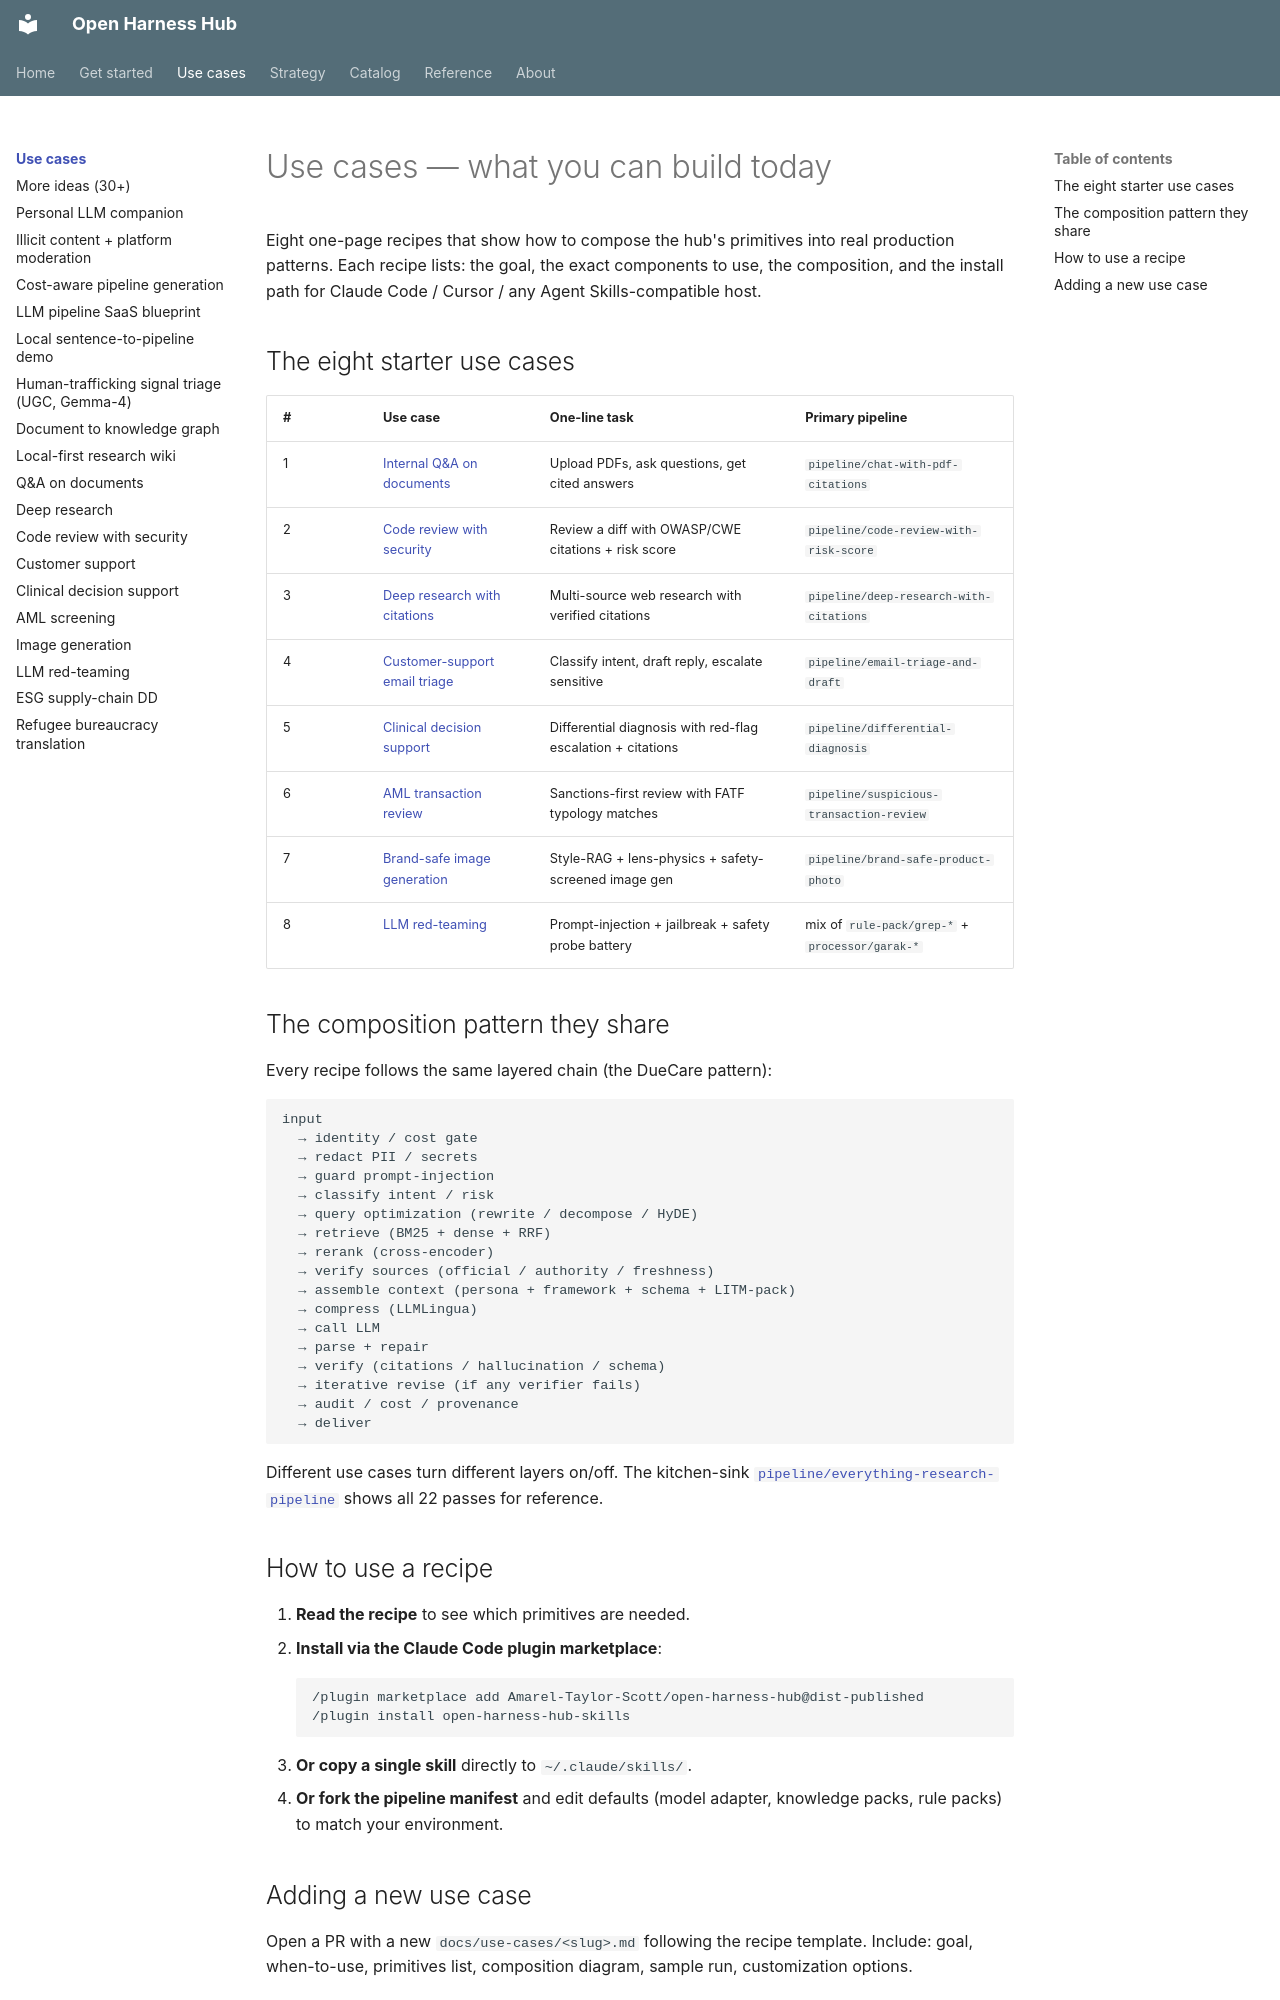

repository: Amarel-Taylor-Scott/open-harness-hub · page: use-cases/index.html · generator: mkdocs

# Use cases — what you can build today

Eight one-page recipes that show how to compose the hub's primitives
into real production patterns. Each recipe lists: the goal, the exact
components to use, the composition, and the install path for Claude
Code / Cursor / any Agent Skills-compatible host.

## The eight starter use cases

| # | Use case | One-line task | Primary pipeline |
|---|---|---|---|
| 1 | [Internal Q&A on documents](qa-on-documents.md) | Upload PDFs, ask questions, get cited answers | `pipeline/chat-with-pdf-citations` |
| 2 | [Code review with security](code-review.md) | Review a diff with OWASP/CWE citations + risk score | `pipeline/code-review-with-risk-score` |
| 3 | [Deep research with citations](deep-research.md) | Multi-source web research with verified citations | `pipeline/deep-research-with-citations` |
| 4 | [Customer-support email triage](customer-support.md) | Classify intent, draft reply, escalate sensitive | `pipeline/email-triage-and-draft` |
| 5 | [Clinical decision support](clinical-decision-support.md) | Differential diagnosis with red-flag escalation + citations | `pipeline/differential-diagnosis` |
| 6 | [AML transaction review](aml-screening.md) | Sanctions-first review with FATF typology matches | `pipeline/suspicious-transaction-review` |
| 7 | [Brand-safe image generation](image-gen.md) | Style-RAG + lens-physics + safety-screened image gen | `pipeline/brand-safe-product-photo` |
| 8 | [LLM red-teaming](llm-red-team.md) | Prompt-injection + jailbreak + safety probe battery | mix of `rule-pack/grep-*` + `processor/garak-*` |

## The composition pattern they share

Every recipe follows the same layered chain (the DueCare pattern):

```
input
  → identity / cost gate
  → redact PII / secrets
  → guard prompt-injection
  → classify intent / risk
  → query optimization (rewrite / decompose / HyDE)
  → retrieve (BM25 + dense + RRF)
  → rerank (cross-encoder)
  → verify sources (official / authority / freshness)
  → assemble context (persona + framework + schema + LITM-pack)
  → compress (LLMLingua)
  → call LLM
  → parse + repair
  → verify (citations / hallucination / schema)
  → iterative revise (if any verifier fails)
  → audit / cost / provenance
  → deliver
```

Different use cases turn different layers on/off. The kitchen-sink
[`pipeline/everything-research-pipeline`](https://Amarel-Taylor-Scott.github.io/open-harness-hub/catalog/pipeline_everything-research-pipeline/)
shows all 22 passes for reference.

## How to use a recipe

1. **Read the recipe** to see which primitives are needed.
2. **Install via the Claude Code plugin marketplace**:
   ```
   /plugin marketplace add Amarel-Taylor-Scott/open-harness-hub@dist-published
   /plugin install open-harness-hub-skills
   ```
3. **Or copy a single skill** directly to `~/.claude/skills/`.
4. **Or fork the pipeline manifest** and edit defaults (model adapter, knowledge packs, rule packs) to match your environment.
